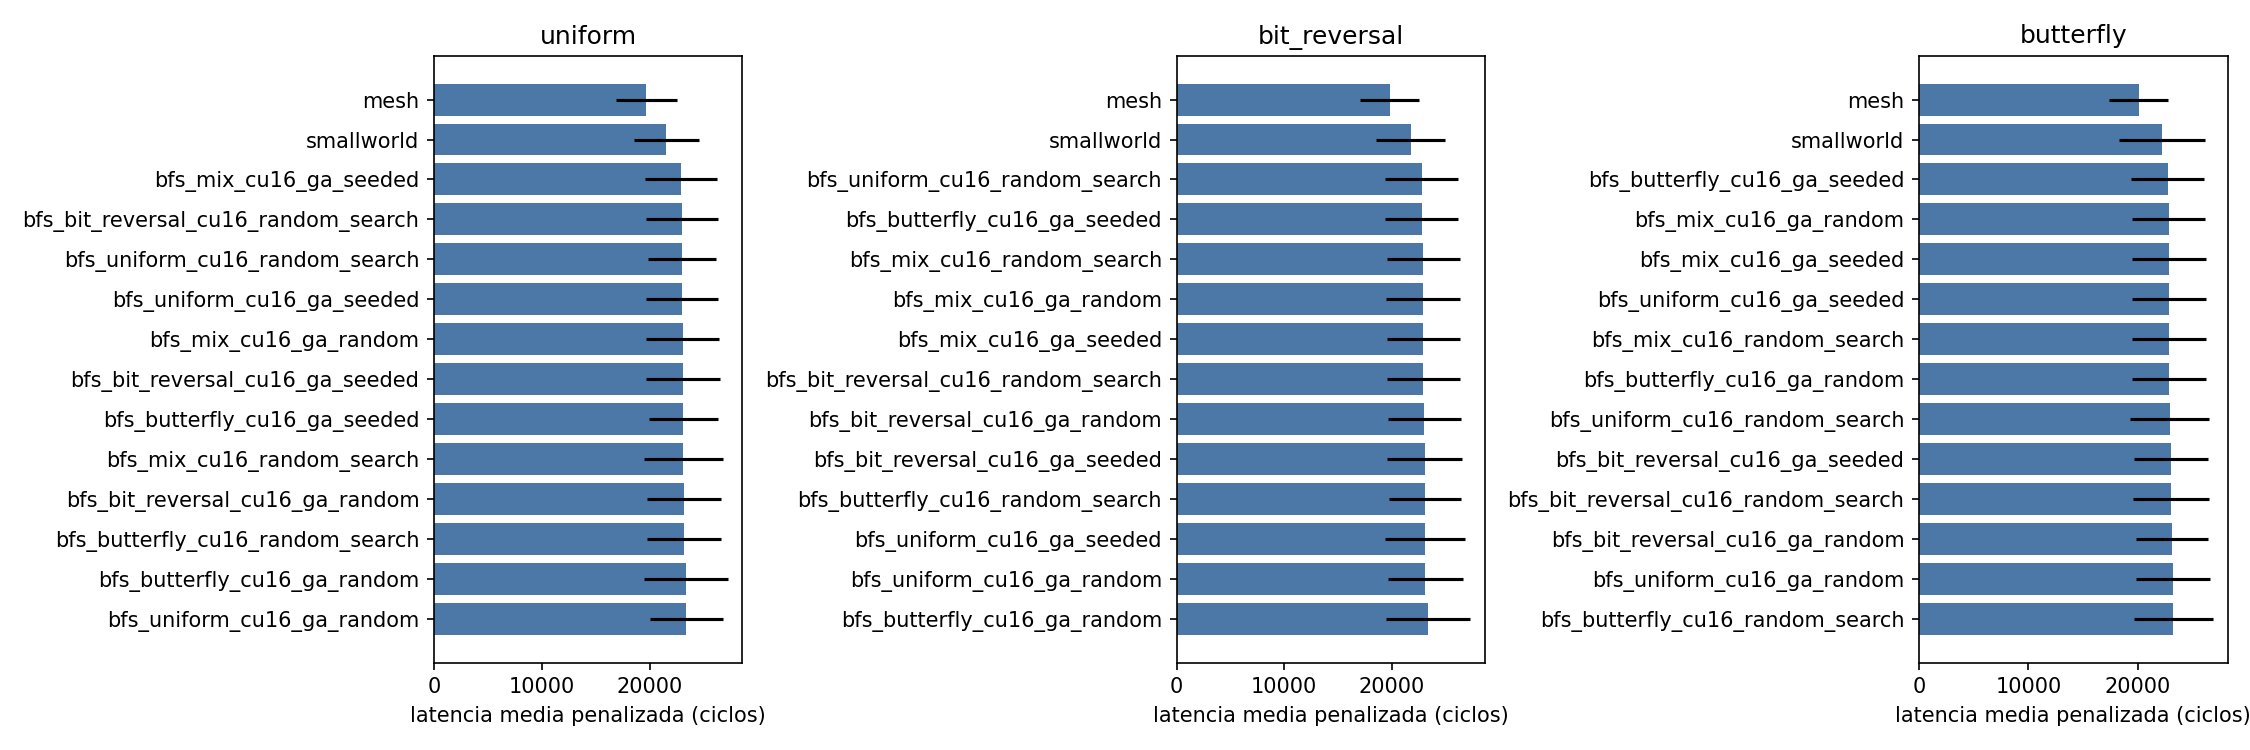

Source data for this figure (header and first rows):
candidate, pattern, mean, std, completion, p_vs_ref, delta_vs_ref_pct
bfs_bit_reversal_cu16_ga_random, uniform, 23144, 3431, 100.0, 0.02504, 17.58
bfs_bit_reversal_cu16_ga_seeded, uniform, 23056, 3422, 100.0, 0.0282, 17.13
bfs_bit_reversal_cu16_random_search, uniform, 22959, 3313, 100.0, 0.02955, 16.64
bfs_butterfly_cu16_ga_random, uniform, 23321, 3901, 100.0, 0.02973, 18.48
bfs_butterfly_cu16_ga_seeded, uniform, 23094, 3216, 100.0, 0.02211, 17.32
bfs_butterfly_cu16_random_search, uniform, 23171, 3404, 100.0, 0.02349, 17.71
bfs_mix_cu16_ga_random, uniform, 23043, 3373, 100.0, 0.02753, 17.06
bfs_mix_cu16_ga_seeded, uniform, 22842, 3334, 100.0, 0.03563, 16.05
bfs_mix_cu16_random_search, uniform, 23106, 3640, 100.0, 0.03176, 17.38
bfs_uniform_cu16_ga_random, uniform, 23372, 3388, 100.0, 0.01716, 18.74
bfs_uniform_cu16_ga_seeded, uniform, 22964, 3354, 100.0, 0.03036, 16.67
bfs_uniform_cu16_random_search, uniform, 22960, 3139, 100.0, 0.02527, 16.64
mesh, uniform, 19684, 2854, 100.0, 1.0, 0.0
smallworld, uniform, 21538, 3052, 100.0, 0.1777, 9.417
bfs_bit_reversal_cu16_ga_random, bit_reversal, 23003, 3369, 100.0, 0.03052, 16.29
bfs_bit_reversal_cu16_ga_seeded, bit_reversal, 23019, 3443, 100.0, 0.03187, 16.37
bfs_bit_reversal_cu16_random_search, bit_reversal, 22914, 3395, 100.0, 0.03559, 15.84
bfs_butterfly_cu16_ga_random, bit_reversal, 23363, 3899, 100.0, 0.02972, 18.11
bfs_butterfly_cu16_ga_seeded, bit_reversal, 22749, 3376, 100.0, 0.04447, 15
bfs_butterfly_cu16_random_search, bit_reversal, 23055, 3362, 100.0, 0.02808, 16.55
bfs_mix_cu16_ga_random, bit_reversal, 22893, 3413, 100.0, 0.03725, 15.73
bfs_mix_cu16_ga_seeded, bit_reversal, 22914, 3395, 100.0, 0.0356, 15.84
bfs_mix_cu16_random_search, bit_reversal, 22887, 3381, 100.0, 0.03656, 15.7
bfs_uniform_cu16_ga_random, bit_reversal, 23078, 3490, 100.0, 0.03051, 16.67
bfs_uniform_cu16_ga_seeded, bit_reversal, 23059, 3716, 100.0, 0.03815, 16.57
bfs_uniform_cu16_random_search, bit_reversal, 22747, 3360, 100.0, 0.04403, 14.99
mesh, bit_reversal, 19781, 2709, 100.0, 1.0, 0.0
smallworld, bit_reversal, 21735, 3206, 100.0, 0.1587, 9.878
bfs_bit_reversal_cu16_ga_random, butterfly, 23166, 3277, 100.0, 0.03566, 15.19
bfs_bit_reversal_cu16_ga_seeded, butterfly, 23047, 3422, 100.0, 0.04779, 14.6
bfs_bit_reversal_cu16_random_search, butterfly, 23048, 3509, 100.0, 0.05108, 14.61
bfs_butterfly_cu16_ga_random, butterfly, 22906, 3382, 100.0, 0.05652, 13.91
bfs_butterfly_cu16_ga_seeded, butterfly, 22736, 3350, 100.0, 0.07004, 13.06
bfs_butterfly_cu16_random_search, butterfly, 23263, 3617, 100.0, 0.04139, 15.68
bfs_mix_cu16_ga_random, butterfly, 22866, 3345, 100.0, 0.05825, 13.7
bfs_mix_cu16_ga_seeded, butterfly, 22882, 3377, 100.0, 0.05824, 13.79
bfs_mix_cu16_random_search, butterfly, 22905, 3389, 100.0, 0.05696, 13.9
bfs_uniform_cu16_ga_random, butterfly, 23248, 3366, 100.0, 0.03416, 15.6
bfs_uniform_cu16_ga_seeded, butterfly, 22883, 3385, 100.0, 0.05851, 13.79
bfs_uniform_cu16_random_search, butterfly, 22953, 3617, 100.0, 0.06289, 14.14
mesh, butterfly, 20110, 2695, 100.0, 1.0, 0.0
smallworld, butterfly, 22224, 3971, 100.0, 0.1829, 10.51
